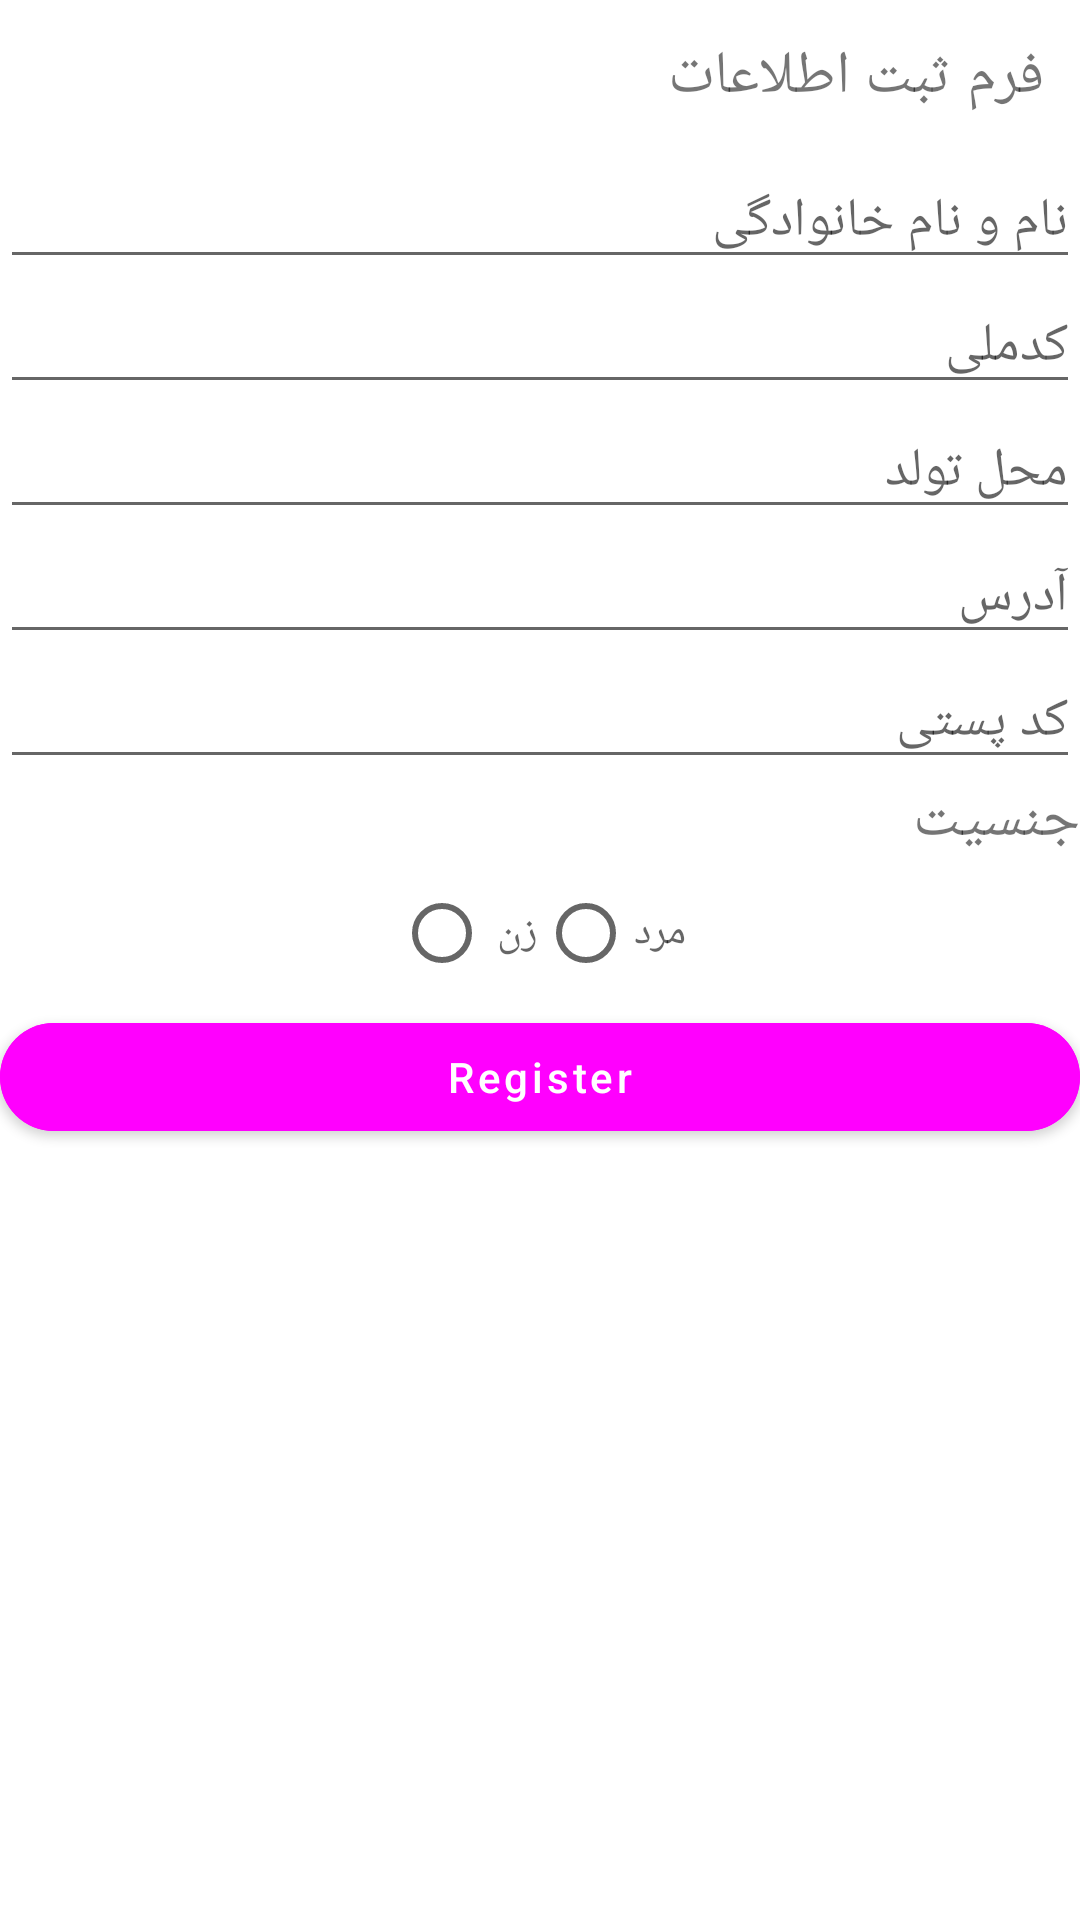

Here is an Android app screen rendered from its layout file. Give the layout XML and the strings, colors and styles it references.
<!-- AndroidManifest.xml: application theme Theme.Register2 -->
<!-- res/layout/activity_main.xml -->
<?xml version="1.0" encoding="utf-8"?>
<LinearLayout xmlns:android="http://schemas.android.com/apk/res/android"
    xmlns:app="http://schemas.android.com/apk/res-auto"
    xmlns:tools="http://schemas.android.com/tools"
    android:layout_width="match_parent"
    android:layout_height="match_parent"
    tools:context=".MainActivity"
    android:orientation="vertical"
    android:layout_marginStart="20dp"
    android:layout_marginEnd="20dp"
    android:layout_marginTop="20dp">


    <TextView
        android:id="@+id/textViewStart"
        android:layout_width="match_parent"
        android:layout_height="wrap_content"
        android:layout_marginStart="12dp"
        android:layout_marginEnd="12dp"
        android:layout_margin="12dp"
        android:text="@string/startForm"
        android:textSize="20sp"
        tools:layout_editor_absoluteX="84dp"
        tools:layout_editor_absoluteY="305dp" />


    <EditText
        android:id="@+id/editTextPersonName"
        android:layout_width="match_parent"
        android:layout_height="wrap_content"
        android:ems="10"
        android:inputType="textPersonName"
        android:hint="@string/name"
        tools:layout_editor_absoluteX="124dp"
        tools:layout_editor_absoluteY="425dp" />

    <EditText
        android:id="@+id/editTextPersonNationalCode"
        android:layout_width="match_parent"
        android:layout_height="wrap_content"
        android:ems="10"
        android:inputType="number"
        android:hint="@string/nationalCode"
        tools:layout_editor_absoluteX="124dp"
        tools:layout_editor_absoluteY="425dp" />

    <EditText
        android:id="@+id/editTextBornCity"
        android:layout_width="match_parent"
        android:layout_height="wrap_content"
        android:ems="10"
        android:hint="@string/bornCity"
        android:inputType="text"
        tools:layout_editor_absoluteX="83dp"
        tools:layout_editor_absoluteY="177dp" />

    <EditText
        android:id="@+id/editTextAddress"
        android:layout_width="match_parent"
        android:layout_height="wrap_content"
        android:ems="10"
        android:inputType="text"
        android:hint="@string/address"
        tools:layout_editor_absoluteX="124dp"
        tools:layout_editor_absoluteY="425dp" />

    <EditText
        android:id="@+id/editTextPostalCode"
        android:layout_width="match_parent"
        android:layout_height="wrap_content"
        android:ems="10"
        android:inputType="number"
        android:hint="@string/postalCode"
        tools:layout_editor_absoluteX="124dp"
        tools:layout_editor_absoluteY="425dp" />

    <TextView
        android:id="@+id/textView"
        android:layout_width="wrap_content"
        android:layout_height="wrap_content"
        android:text="@string/gender"
        android:textSize="20sp"
        android:layout_gravity="end"
        tools:layout_editor_absoluteX="84dp"
        tools:layout_editor_absoluteY="305dp" />

    <RadioGroup
        android:id="@+id/gender"
        android:layout_width="match_parent"
        android:layout_height="wrap_content"
        tools:layout_editor_absoluteX="210dp"
        tools:layout_editor_absoluteY="506dp"
        android:orientation="horizontal"
        android:layout_gravity="end"
        android:gravity="center">

        <RadioButton
            android:id="@+id/female"
            android:layout_width="wrap_content"
            android:layout_height="wrap_content"
            android:hint="@string/female"/>
        <RadioButton
            android:id="@+id/male"
            android:layout_width="wrap_content"
            android:layout_height="wrap_content"
            android:hint="@string/male"/>

    </RadioGroup>

    <com.google.android.material.button.MaterialButton
        android:id="@+id/buttonRegister"
        android:layout_width="match_parent"
        android:layout_height="wrap_content"
        android:text="Register"
        android:backgroundTint="@color/pink"
        android:textAllCaps="false"
        app:cornerRadius="100dp"
        tools:layout_editor_absoluteX="165dp"
        tools:layout_editor_absoluteY="431dp" />

</LinearLayout>
<!-- resources referenced by this layout -->
<resources>
  <color name="pink">#FF00FE</color>
  <string name="address">آدرس</string>
  <string name="bornCity">محل تولد</string>
  <string name="female">زن</string>
  <string name="gender">جنسیت</string>
  <string name="male">مرد</string>
  <string name="name">نام و نام خانوادگی</string>
  <string name="nationalCode">کدملی</string>
  <string name="postalCode">کد پستی</string>
  <string name="startForm">فرم ثبت اطلاعات</string>
  <style name="Theme.Register2" parent="Theme.MaterialComponents.DayNight.DarkActionBar">
          
          <item name="colorPrimary">@color/purple_500</item>
          <item name="colorPrimaryVariant">@color/purple_700</item>
          <item name="colorOnPrimary">@color/white</item>
          
          <item name="colorSecondary">@color/teal_200</item>
          <item name="colorSecondaryVariant">@color/teal_700</item>
          <item name="colorOnSecondary">@color/black</item>
          
          <item name="android:statusBarColor" tools:targetApi="l">?attr/colorPrimaryVariant</item>
          
      </style>
  <color name="purple_500">#FF6200EE</color>
  <color name="purple_700">#FF3700B3</color>
  <color name="white">#FFFFFFFF</color>
  <color name="teal_200">#FF03DAC5</color>
  <color name="teal_700">#FF018786</color>
  <color name="black">#FF000000</color>
</resources>
